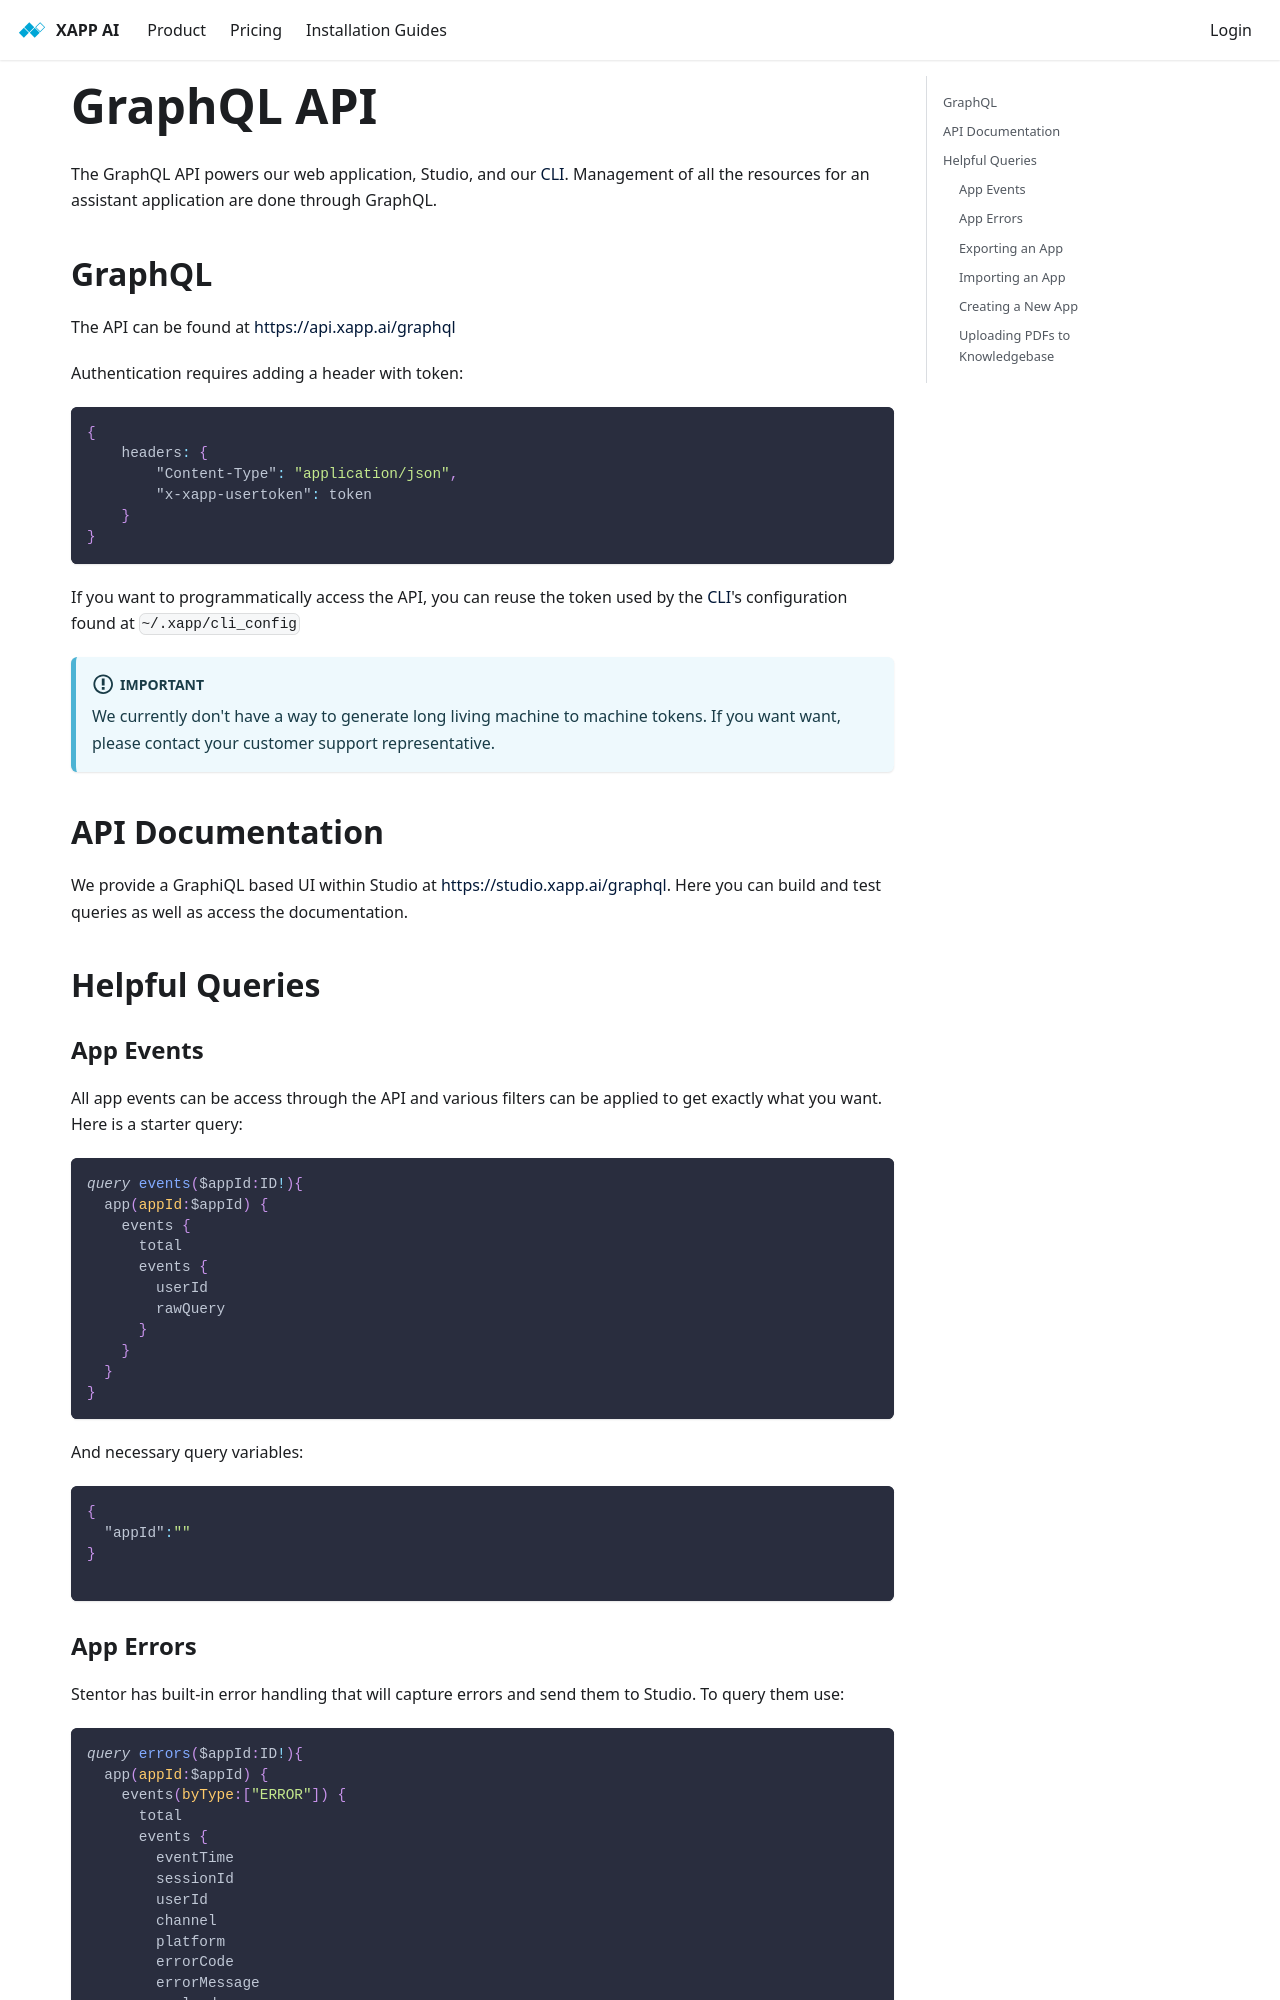

repository: xapp-ai/documentation · page: docs/development/api/graphql/index.html · generator: docusaurus

---
title: GraphQL API
---

The GraphQL API powers our web application, Studio, and our [CLI](../cli.md).  Management of all the resources for an assistant application are done through GraphQL.

## GraphQL 

The API can be found at https://api.xapp.ai/graphql

Authentication requires adding a header with token:

```ts
{
    headers: {
        "Content-Type": "application/json",
        "x-xapp-usertoken": token
    }
}
```

If you want to programmatically access the API, you can reuse the token used by the [CLI](/docs/development/cli)'s configuration found at `~/.xapp/cli_config`


:::important
We currently don't have a way to generate long living machine to machine tokens.  If you want want, please contact your customer support representative.
:::

## API Documentation

We provide a GraphiQL based UI within Studio at https://studio.xapp.ai/graphql.  Here you can build and test queries as well as access the documentation.

## Helpful Queries

### App Events

All app events can be access through the API and various filters can be applied to get exactly what you want.  Here is a starter query:

```graphql
query events($appId:ID!){
  app(appId:$appId) {
    events {
      total
      events {
        userId
        rawQuery
      }
    }
  }
}
```

And necessary query variables:

```json
{
  "appId":""
}

```
